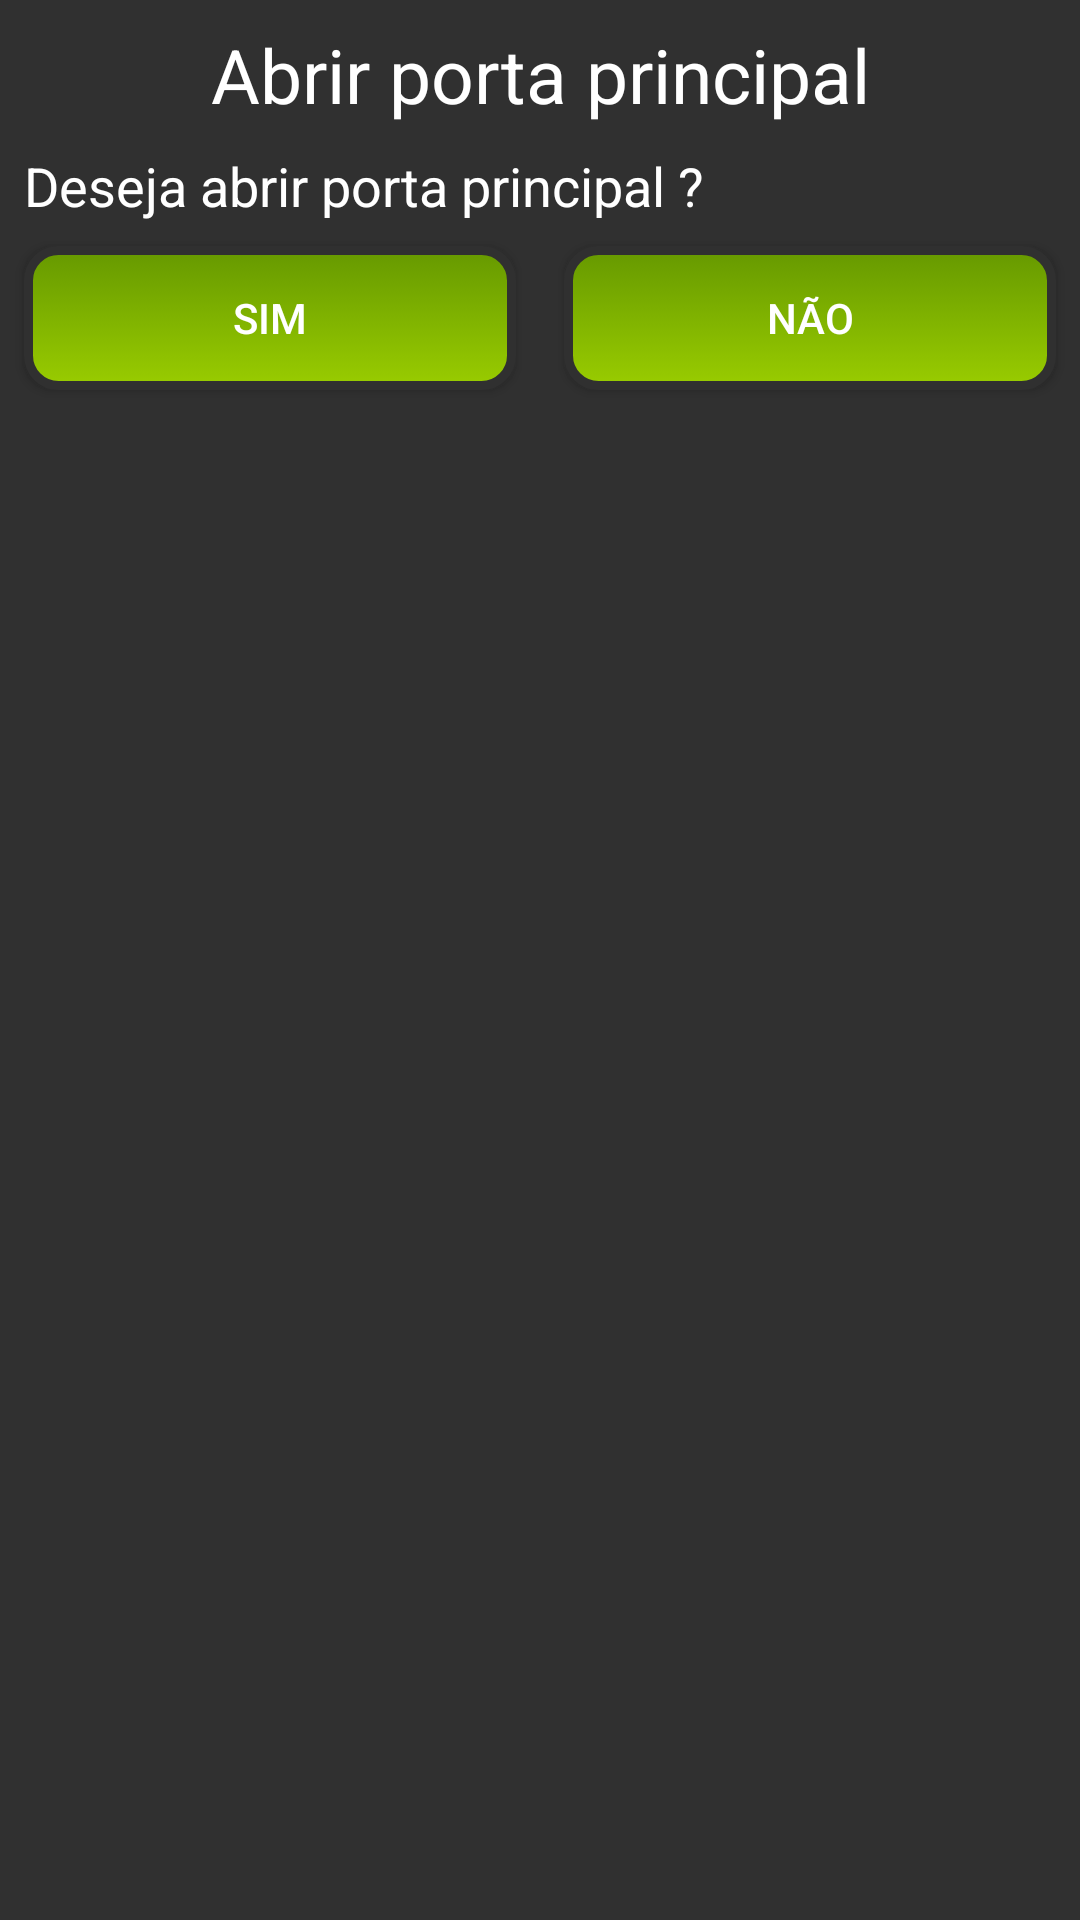

Write the Android layout XML for this screen, with the resource values it uses.
<!-- AndroidManifest.xml: application theme AppTheme -->
<!-- res/layout/confirm_dialog.xml -->
<?xml version="1.0" encoding="utf-8"?>
<android.support.constraint.ConstraintLayout xmlns:android="http://schemas.android.com/apk/res/android"
    xmlns:app="http://schemas.android.com/apk/res-auto"
    xmlns:tools="http://schemas.android.com/tools"
    android:orientation="vertical"
    android:layout_width="match_parent"
    android:layout_height="match_parent">

    <TextView
        android:id="@+id/confirmDialog1"
        android:layout_width="0dp"
        android:layout_height="wrap_content"
        android:text="Abrir porta principal"
        android:textAlignment="center"
        android:textColor="@android:color/white"
        android:textSize="25sp"
        tools:layout_constraintTop_creator="1"
        tools:layout_constraintRight_creator="1"
        android:layout_marginStart="8dp"
        android:layout_marginEnd="8dp"
        app:layout_constraintRight_toRightOf="parent"
        tools:layout_constraintLeft_creator="1"
        app:layout_constraintLeft_toLeftOf="parent"
        app:layout_constraintTop_toTopOf="parent"
        android:layout_marginTop="8dp" />

    <TextView
        android:id="@+id/confirmDialog2"
        android:layout_width="0dp"
        android:layout_height="wrap_content"
        android:text="Deseja abrir porta principal ?"
        android:textAlignment="textStart"
        android:textColor="@android:color/white"
        android:textSize="18sp"
        tools:layout_constraintTop_creator="1"
        tools:layout_constraintRight_creator="1"
        android:layout_marginStart="8dp"
        android:layout_marginEnd="8dp"
        app:layout_constraintRight_toRightOf="parent"
        app:layout_constraintTop_toBottomOf="@+id/confirmDialog1"
        tools:layout_constraintLeft_creator="1"
        app:layout_constraintLeft_toLeftOf="parent"
        android:layout_marginTop="8dp" />

    <Button
        android:id="@+id/openYes"
        android:layout_width="0dp"
        android:layout_height="wrap_content"
        android:layout_marginRight="8dp"
        android:layout_marginTop="8dp"
        android:text="Sim"
        android:background="@drawable/custom_button"
        app:layout_constraintHorizontal_bias="0.0"
        app:layout_constraintLeft_toLeftOf="@+id/confirmDialog2"
        app:layout_constraintRight_toLeftOf="@+id/guideline12"
        app:layout_constraintTop_toBottomOf="@+id/confirmDialog2"
        tools:layout_constraintLeft_creator="1"
        tools:layout_constraintRight_creator="1"
        tools:layout_constraintTop_creator="1" />

    <android.support.constraint.Guideline
        android:layout_width="wrap_content"
        android:layout_height="wrap_content"
        android:id="@+id/guideline12"
        android:orientation="vertical"
        app:layout_constraintGuide_percent="0.5" />

    <Button
        android:id="@+id/openNo"
        android:background="@drawable/custom_button"
        android:layout_width="0dp"
        android:layout_height="wrap_content"
        android:layout_marginLeft="8dp"
        android:layout_marginRight="8dp"
        android:layout_marginTop="8dp"
        android:text="Não"
        app:layout_constraintLeft_toLeftOf="@+id/guideline12"
        app:layout_constraintRight_toRightOf="parent"
        app:layout_constraintTop_toBottomOf="@+id/confirmDialog2" />
</android.support.constraint.ConstraintLayout>
<!-- resources referenced by this layout -->
<resources>
  <!-- drawable custom_button (drawable) -->
  <?xml version="1.0" encoding="utf-8"?>
  <selector xmlns:android="http://schemas.android.com/apk/res/android">
      <item android:state_pressed="true">
          <shape>
              <gradient
                  android:angle="90"
                  android:endColor="@android:color/holo_orange_light"
                  android:startColor="@android:color/holo_orange_dark" />
              <stroke
                  android:width="3dp"
                  android:color="#303030" />
              <corners
                  android:radius="10dp" />
              <padding
                  android:bottom="10dp"
                  android:left="10dp"
                  android:right="10dp"
                  android:top="10dp" />
          </shape>
      </item>
  
      <item android:state_focused="true">
          <shape>
              <gradient
                  android:angle="270"
                  android:endColor="#500000"
                  android:startColor="#E00000" />
              <stroke
                  android:width="3dp"
                  android:color="#303030" />
              <corners
                  android:radius="10dp" />
              <padding
                  android:bottom="10dp"
                  android:left="10dp"
                  android:right="10dp"
                  android:top="10dp" />
          </shape>
      </item>
  
      <item>
          <shape>
              <gradient
                  android:angle="270"
                  android:endColor="@android:color/holo_green_light"
                  android:startColor="@android:color/holo_green_dark" />
              <stroke
                  android:width="3dp"
                  android:color="#303030" />
              <corners
                  android:radius="10dp" />
              <padding
                  android:bottom="10dp"
                  android:left="10dp"
                  android:right="10dp"
                  android:top="10dp" />
          </shape>
      </item>
  
  </selector>
  <style name="AppTheme" parent="MyAppTheme">
  
      </style>
  <style name="MyAppTheme" parent="Theme.AppCompat.NoActionBar">
          <item name="colorAccent">@android:color/holo_green_light</item>
      </style>
</resources>
